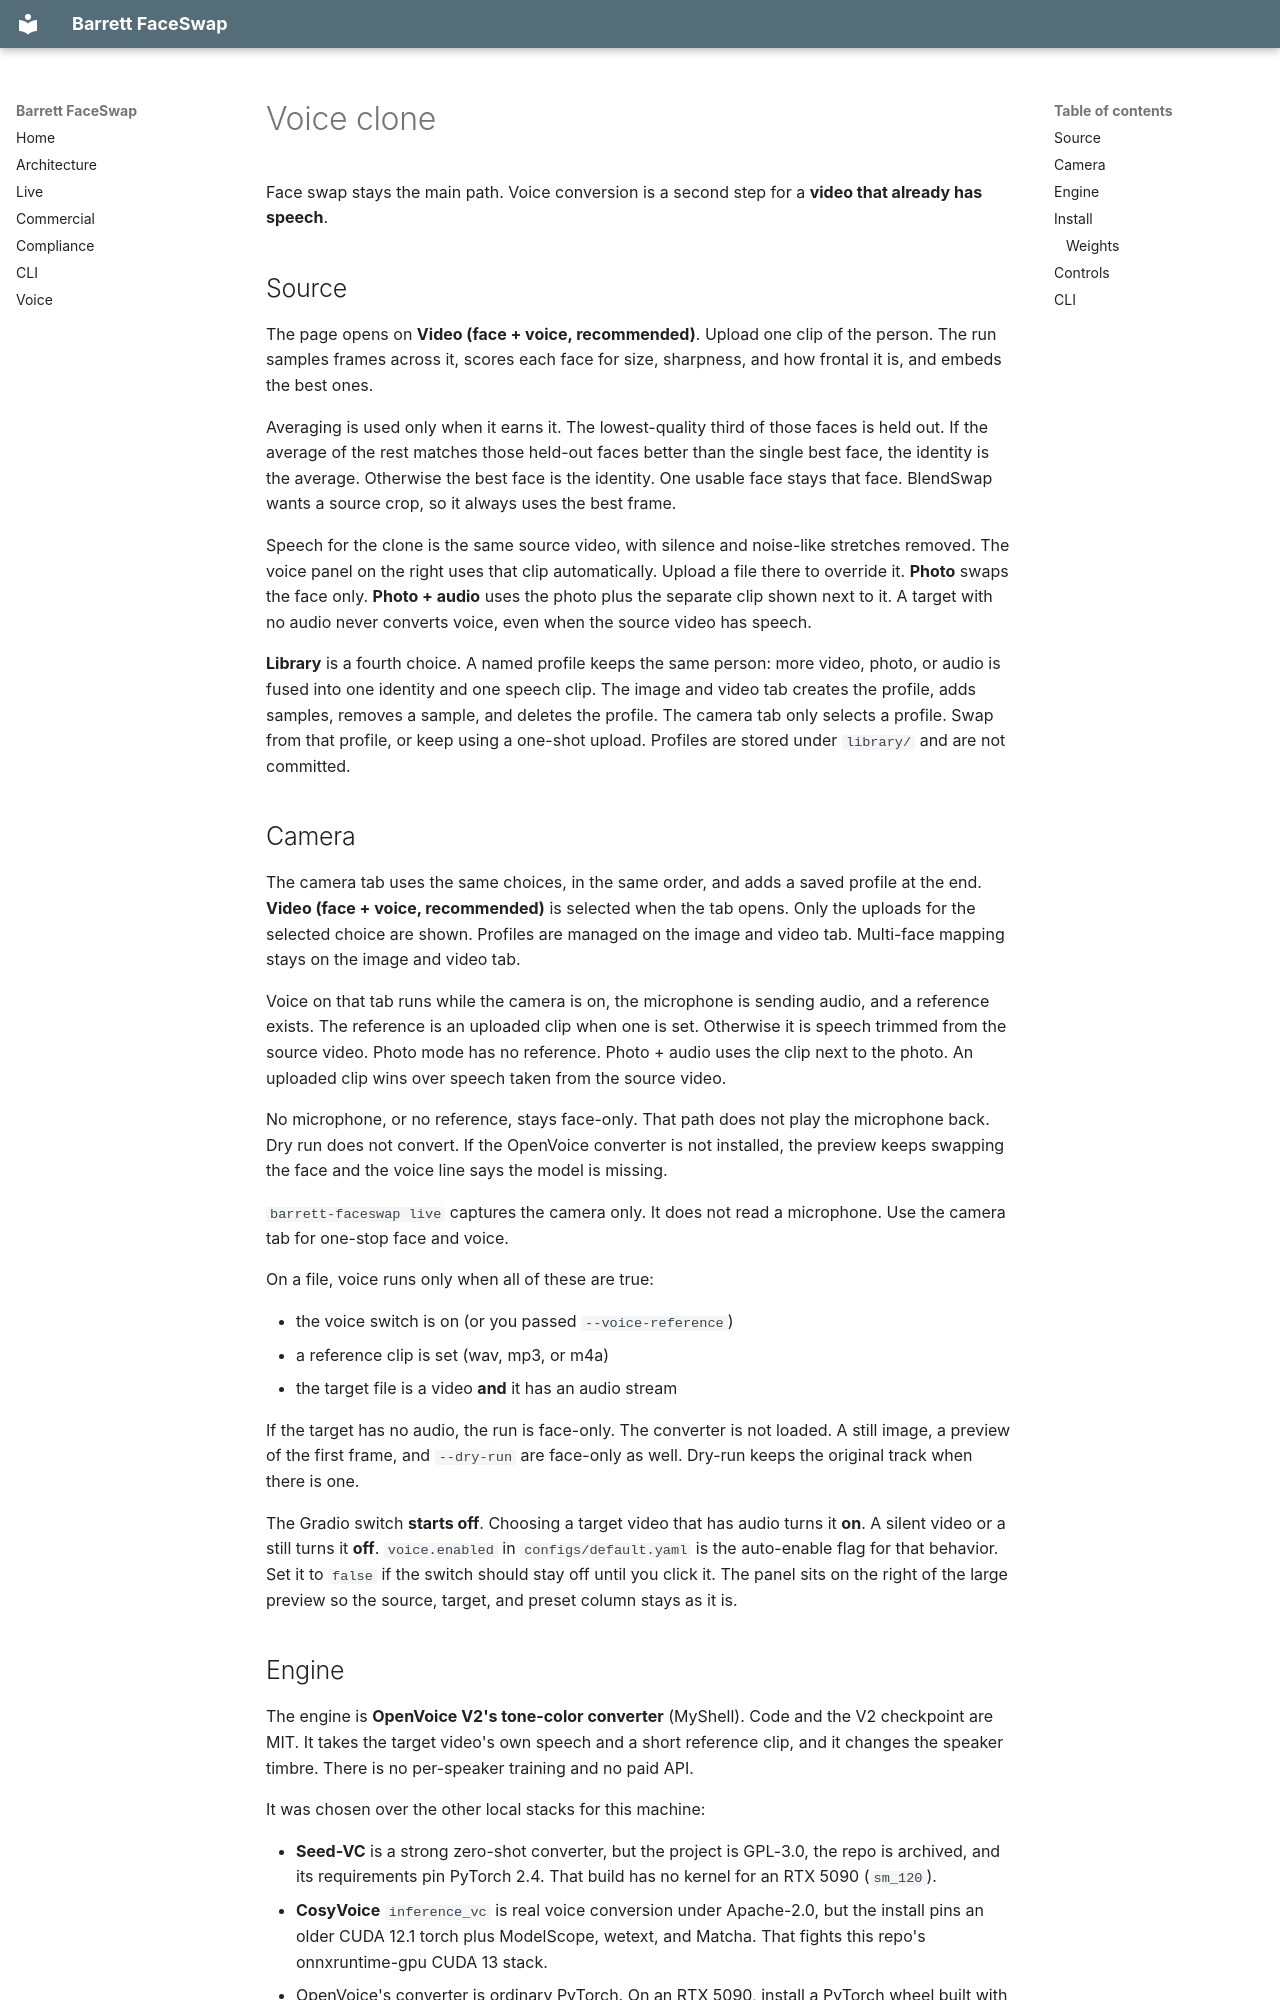

repository: Barrett-QClabs/barrett-faceswap · page: en/voice/index.html · generator: mkdocs

# Voice clone

Face swap stays the main path. Voice conversion is a second step for a **video that already has speech**.

## Source

The page opens on **Video (face + voice, recommended)**. Upload one clip of the person. The run samples frames across it, scores each face for size, sharpness, and how frontal it is, and embeds the best ones.

Averaging is used only when it earns it. The lowest-quality third of those faces is held out. If the average of the rest matches those held-out faces better than the single best face, the identity is the average. Otherwise the best face is the identity. One usable face stays that face. BlendSwap wants a source crop, so it always uses the best frame.

Speech for the clone is the same source video, with silence and noise-like stretches removed. The voice panel on the right uses that clip automatically. Upload a file there to override it. **Photo** swaps the face only. **Photo + audio** uses the photo plus the separate clip shown next to it. A target with no audio never converts voice, even when the source video has speech.

**Library** is a fourth choice. A named profile keeps the same person: more video, photo, or audio is fused into one identity and one speech clip. The image and video tab creates the profile, adds samples, removes a sample, and deletes the profile. The camera tab only selects a profile. Swap from that profile, or keep using a one-shot upload. Profiles are stored under `library/` and are not committed.

## Camera

The camera tab uses the same choices, in the same order, and adds a saved profile at the end. **Video (face + voice, recommended)** is selected when the tab opens. Only the uploads for the selected choice are shown. Profiles are managed on the image and video tab. Multi-face mapping stays on the image and video tab.

Voice on that tab runs while the camera is on, the microphone is sending audio, and a reference exists. The reference is an uploaded clip when one is set. Otherwise it is speech trimmed from the source video. Photo mode has no reference. Photo + audio uses the clip next to the photo. An uploaded clip wins over speech taken from the source video.

No microphone, or no reference, stays face-only. That path does not play the microphone back. Dry run does not convert. If the OpenVoice converter is not installed, the preview keeps swapping the face and the voice line says the model is missing.

`barrett-faceswap live` captures the camera only. It does not read a microphone. Use the camera tab for one-stop face and voice.

On a file, voice runs only when all of these are true:

- the voice switch is on (or you passed `--voice-reference`)
- a reference clip is set (wav, mp3, or m4a)
- the target file is a video **and** it has an audio stream

If the target has no audio, the run is face-only. The converter is not loaded. A still image, a preview of the first frame, and `--dry-run` are face-only as well. Dry-run keeps the original track when there is one.

The Gradio switch **starts off**. Choosing a target video that has audio turns it **on**. A silent video or a still turns it **off**. `voice.enabled` in `configs/default.yaml` is the auto-enable flag for that behavior. Set it to `false` if the switch should stay off until you click it. The panel sits on the right of the large preview so the source, target, and preset column stays as it is.
